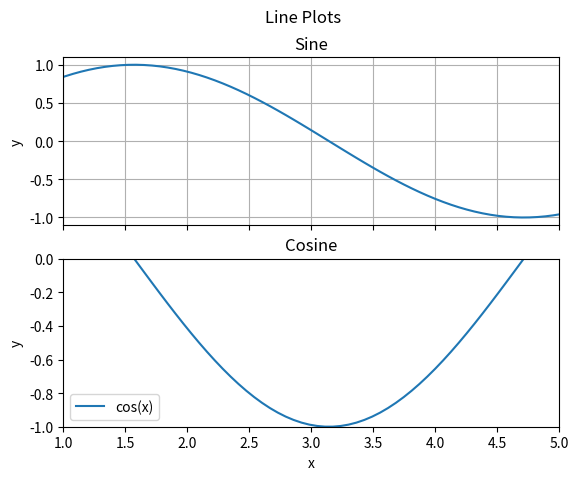
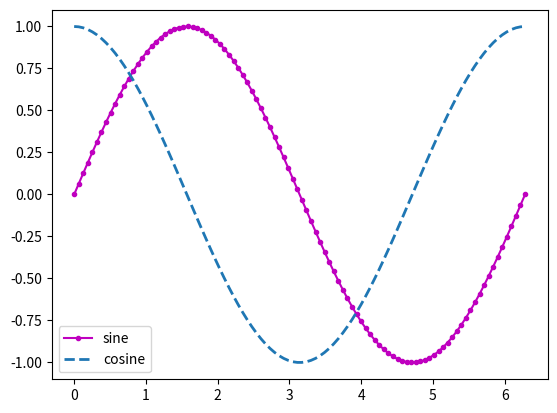

Write Python code to recreate these figures, in order.
# Introduction to Plotting with Matplotlib

# See the Matplotlib section of this morning's Google doc 
# (https://docs.google.com/document/d/1_2_IhFYTBnNWIKik4M2GqbaY3i78IJDD9-6J4A3bNNI/edit?usp=sharing)
# or the Matplotlib Usage Guide 
# (https://matplotlib.org/tutorials/introductory/usage.html)
# for an introduction to Matplotlib terminology.

# **Disclaimer:** Matplotlib works differently in Jupyter notebooks than in scripts. I have done my best to make both formats behave as consistently as possible.

import numpy as np
import matplotlib; matplotlib.use('agg') # no gui
import matplotlib.pyplot as plt
# turn off interactive plotting


# We can use the `subplots` function to create both a Figure and Axes within the figure.
 
# `subplots` will arrange your axes in rows and columns. 
# Below, we ask for two rows and one column, and also ask that the x axis be 
# shared among all Axes.
fig, ax = plt.subplots(2,1,sharex=True)
# The boxes are our Axes objects, and they live within the Figure object.


# Because we've asked `subplots` for multiple axes, the `ax` variable will be a list of Axes objects.
print(ax)


# Let's plot both $\sin x$ and $\cos x$ from $0$ to $2\pi$.
x = np.linspace(0, 2*np.pi, 100)
y1 = np.sin(x)
y2 = np.cos(x)

ax[0].plot(x,y1)
ax[1].plot(x,y2)

# since our session isn't interactive:
plt.show()

# to save our figure:
fig.savefig('first_plot.png')


# Improving Plots
# We can manipulate our plots in several ways, demonstrated below. 


# Adding axis labels
ax[0].set_ylabel('y')
ax[1].set_ylabel('y')

# Because we've chosen to share our x axes, we only need to label the bottom 
# x axis, which is the last in the list.
ax[1].set_xlabel('x')


# Setting axis limits
ax[1].set_ylim(-1,0)

# Because we've chosen to share our x axes, both x axes will update simultaneously.
ax[0].set_xlim(1,5)


# Adding a title to the axis
ax[0].set_title('Sine')
ax[1].set_title('Cosine')


# Adding a title to the figure
fig.suptitle('Line Plots')


# Including a grid
ax[0].grid()


# Adding a legend
ax[1].legend(['cos(x)'])

# It's hard to get the plot to re-show, so let's just save to file
fig.savefig('modified_plot.png')

# Controlling the appearance of our lines

# Matplotlib has a default list of colors it will cycle through when we add 
# lines to the same Axes; however, we can control the appearance ourselves.
# This is done using several optional keywords:
# - `linestyle` or `ls` can be written with words
#   (`solid`, `dashed`, `dashdot`, `dotted`, `none`)
#   or symbols (`'-'`,`'--'`,`':'`, `' '` or `''`)
# - `linewidth` or `lw` is a float
# - `color` is a name like “purple”, or for common colors, just “b” for blue 
#   (“common” meaning RBG/CMYK colors)
# - `marker` is one of Matplotlib's many markers 
#   (https://matplotlib.org/api/markers_api.html#module-matplotlib.markers).
#   By default, no markers are used for `plot`
# 
# There is also the `label` object, which makes making legends easier.
# 
# Let's create a new Figure and a single Axes objects to play with these options:
fig, ax = plt.subplots()


# With only one Axes object on our Figure, `ax` is no longer a list.
ax.plot(x,y1, color='m', marker='.', label="sine")
ax.plot(x,y2, ls='--', lw=2, label='cosine')
ax.legend()

plt.show()
fig.savefig("line_options.png")
